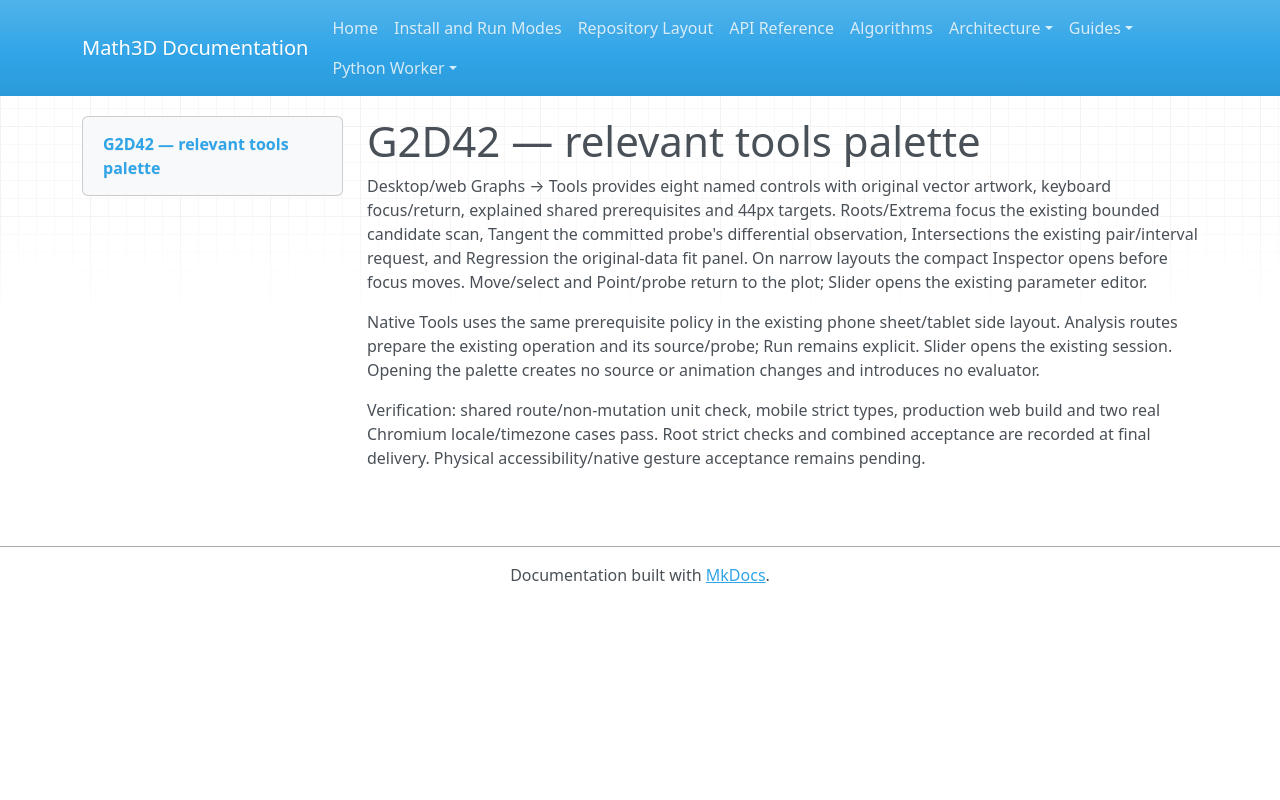

repository: expert10000/Math3D · page: graph2d-g42-tools/index.html · generator: mkdocs

# G2D42 — relevant tools palette

Desktop/web Graphs → Tools provides eight named controls with original vector artwork, keyboard focus/return, explained shared prerequisites and 44px targets. Roots/Extrema focus the existing bounded candidate scan, Tangent the committed probe's differential observation, Intersections the existing pair/interval request, and Regression the original-data fit panel. On narrow layouts the compact Inspector opens before focus moves. Move/select and Point/probe return to the plot; Slider opens the existing parameter editor.

Native Tools uses the same prerequisite policy in the existing phone sheet/tablet side layout. Analysis routes prepare the existing operation and its source/probe; Run remains explicit. Slider opens the existing session. Opening the palette creates no source or animation changes and introduces no evaluator.

Verification: shared route/non-mutation unit check, mobile strict types, production web build and two real Chromium locale/timezone cases pass. Root strict checks and combined acceptance are recorded at final delivery. Physical accessibility/native gesture acceptance remains pending.
